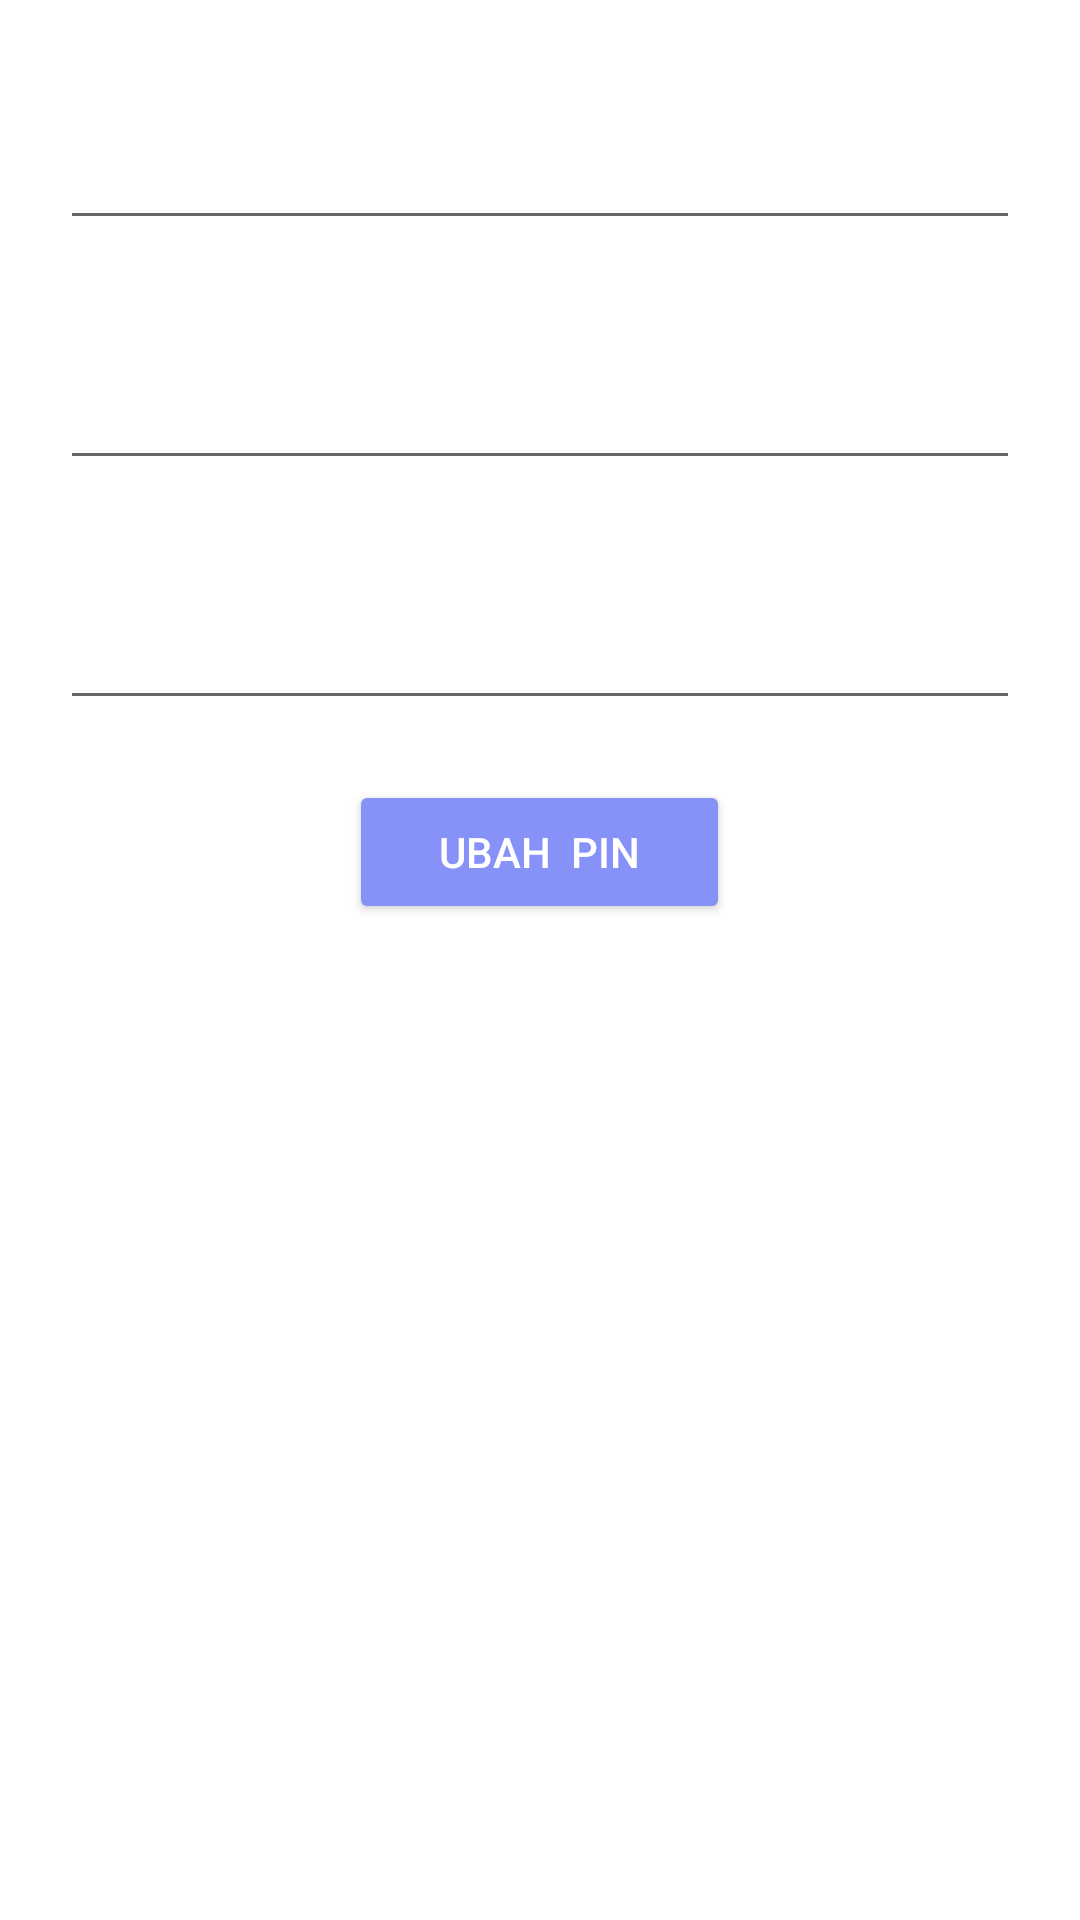

This screen was rendered from an Android layout file. Write that file and the resources it references.
<!-- AndroidManifest.xml: application theme Theme.PersonalSafetyGuard -->
<!-- res/layout/settings.xml -->
<?xml version="1.0" encoding="utf-8"?>
<RelativeLayout xmlns:android="http://schemas.android.com/apk/res/android"
    android:layout_width="match_parent" android:layout_height="match_parent"
    >
    <EditText
        android:layout_width="match_parent"
        android:layout_height="60dp"
        android:gravity="center_vertical"
        android:layout_marginTop="20dp"
        android:layout_marginLeft="20dp"
        android:layout_marginRight="20dp"
        android:padding="5dp"
        android:id="@+id/oldPIN"
        android:inputType="numberPassword"
        android:textColorHint="@color/white"
        android:textColor="@color/white"
        android:hint="Master PIN Lama"/>
    <EditText
        android:layout_width="match_parent"
        android:layout_height="60dp"
        android:gravity="center_vertical"
        android:layout_marginTop="20dp"
        android:layout_marginLeft="20dp"
        android:layout_marginRight="20dp"
        android:layout_below="@id/oldPIN"
        android:padding="5dp"
        android:id="@+id/newPIN"
        android:inputType="numberPassword"
        android:hint="PIN Baru"
        android:textColorHint="@color/white"
        android:textColor="@color/white"/>

    <EditText
        android:id="@+id/confirmNewPIN"
        android:layout_width="match_parent"
        android:layout_height="60dp"
        android:layout_below="@id/newPIN"
        android:layout_marginStart="20dp"
        android:layout_marginTop="20dp"
        android:layout_marginEnd="20dp"
        android:layout_marginBottom="20dp"
        android:inputType="numberPassword"
        android:gravity="center_vertical"
        android:textColorHint="@color/white"
        android:textColor="@color/white"
        android:hint="Konfirmasi PIN"
        android:padding="5dp" />
    <Button
        android:layout_width="wrap_content"
        android:layout_height="wrap_content"
        android:textColor="#fff"
        android:layout_below="@id/confirmNewPIN"
        android:paddingLeft="30dp"
        android:paddingRight="30dp"
        android:id="@+id/changeMasterPIN"
        android:layout_centerHorizontal="true"
        android:backgroundTint="@color/lavender"
        android:text="Ubah  PIN"/>

</RelativeLayout>
<!-- resources referenced by this layout -->
<resources>
  <color name="lavender">#8692f7</color>
  <color name="white">#FFFFFFFF</color>
  <style name="Theme.PersonalSafetyGuard">
          <item name="android:windowSharedElementsUseOverlay">false</item>
          <item name="android:windowContentTransitions">true</item>
  
          <item name="android:windowExitTransition">@transition/activity_main_exit</item>
          <item name="android:windowReenterTransition">@transition/activity_main_reenter</item>
      </style>
</resources>
